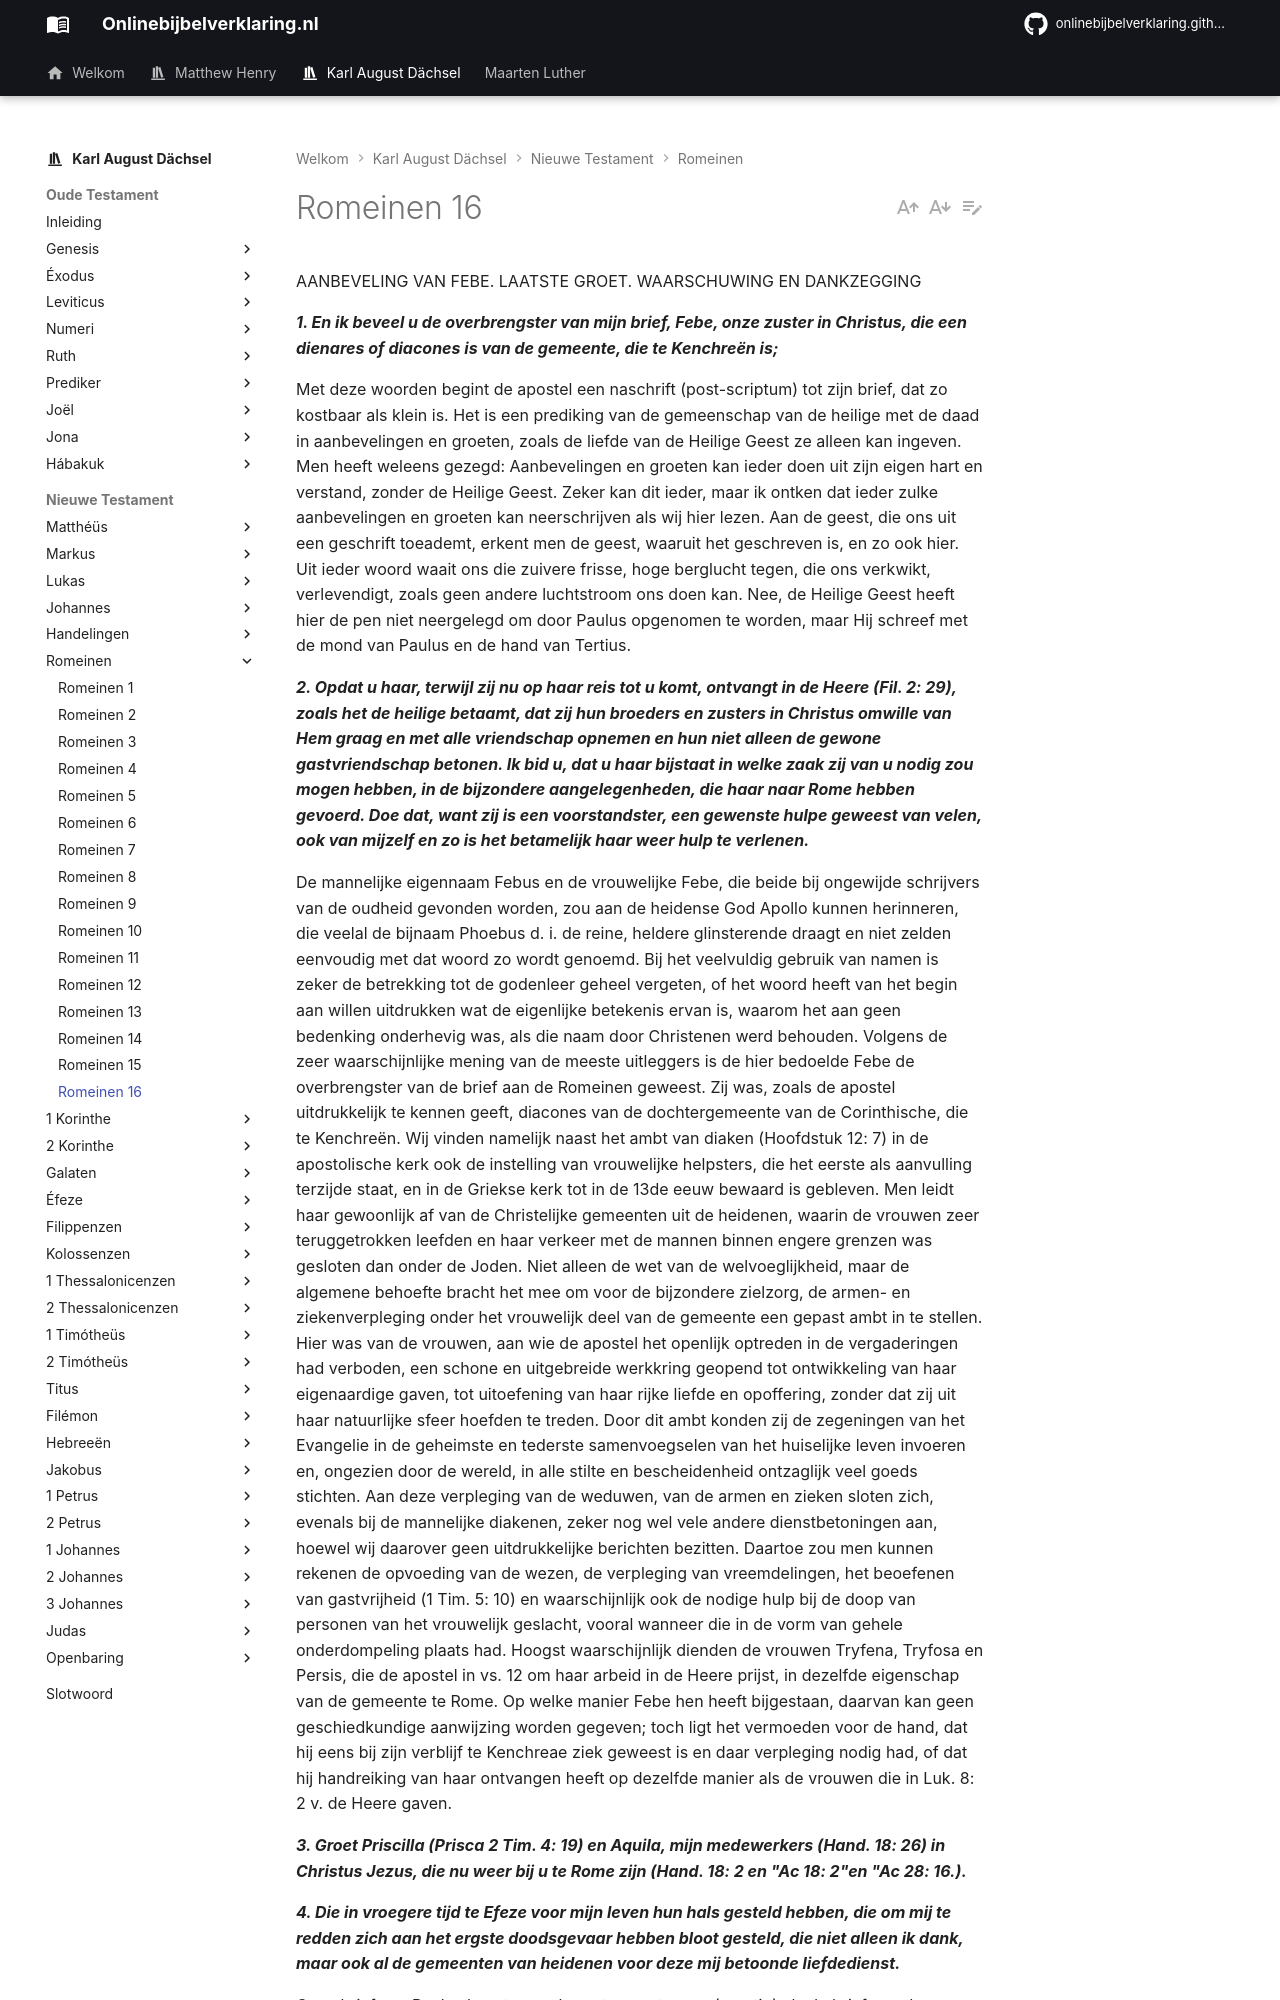

repository: onlinebijbelverklaring/onlinebijbelverklaring.github.io · page: karlaugustdachsel/Romeinen/Romeinen16/index.html · generator: mkdocs

AANBEVELING VAN FEBE. LAATSTE GROET. WAARSCHUWING EN DANKZEGGING

***1. En ik beveel u de overbrengster van mijn brief, Febe, onze zuster in Christus, die een dienares of diacones is van de gemeente, die te Kenchreën is;***

Met deze woorden begint de apostel een naschrift (post-scriptum) tot zijn brief, dat zo kostbaar als klein is. Het is een prediking van de gemeenschap van de heilige met de daad in aanbevelingen en groeten, zoals de liefde van de Heilige Geest ze alleen kan ingeven. Men heeft weleens gezegd: Aanbevelingen en groeten kan ieder doen uit zijn eigen hart en verstand, zonder de Heilige Geest. Zeker kan dit ieder, maar ik ontken dat ieder zulke aanbevelingen en groeten kan neerschrijven als wij hier lezen. Aan de geest, die ons uit een geschrift toeademt, erkent men de geest, waaruit het geschreven is, en zo ook hier. Uit ieder woord waait ons die zuivere frisse, hoge berglucht tegen, die ons verkwikt, verlevendigt, zoals geen andere luchtstroom ons doen kan. Nee, de Heilige Geest heeft hier de pen niet neergelegd om door Paulus opgenomen te worden, maar Hij schreef met de mond van Paulus en de hand van Tertius.

***2. Opdat u haar, terwijl zij nu op haar reis tot u komt, ontvangt in de Heere (Fil. 2: 29), zoals het de heilige betaamt, dat zij hun broeders en zusters in Christus omwille van Hem graag en met alle vriendschap opnemen en hun niet alleen de gewone gastvriendschap betonen. Ik bid u, dat u haar bijstaat in welke zaak zij van u nodig zou mogen hebben, in de bijzondere aangelegenheden, die haar naar Rome hebben gevoerd. Doe dat, want zij is een voorstandster, een gewenste hulpe geweest van velen, ook van mijzelf en zo is het betamelijk haar weer hulp te verlenen.***

De mannelijke eigennaam Febus en de vrouwelijke Febe, die beide bij ongewijde schrijvers van de oudheid gevonden worden, zou aan de heidense God Apollo kunnen herinneren, die veelal de bijnaam Phoebus d. i. de reine, heldere glinsterende draagt en niet zelden eenvoudig met dat woord zo wordt genoemd. Bij het veelvuldig gebruik van namen is zeker de betrekking tot de godenleer geheel vergeten, of het woord heeft van het begin aan willen uitdrukken wat de eigenlijke betekenis ervan is, waarom het aan geen bedenking onderhevig was, als die naam door Christenen werd behouden. Volgens de zeer waarschijnlijke mening van de meeste uitleggers is de hier bedoelde Febe de overbrengster van de brief aan de Romeinen geweest. Zij was, zoals de apostel uitdrukkelijk te kennen geeft, diacones van de dochtergemeente van de Corinthische, die te Kenchreën. Wij vinden namelijk naast het ambt van diaken (Hoofdstuk 12: 7) in de apostolische kerk ook de instelling van vrouwelijke helpsters, die het eerste als aanvulling terzijde staat, en in de Griekse kerk tot in de 13de eeuw bewaard is gebleven. Men leidt haar gewoonlijk af van de Christelijke gemeenten uit de heidenen, waarin de vrouwen zeer teruggetrokken leefden en haar verkeer met de mannen binnen engere grenzen was gesloten dan onder de Joden. Niet alleen de wet van de welvoeglijkheid, maar de algemene behoefte bracht het mee om voor de bijzondere zielzorg, de armen- en ziekenverpleging onder het vrouwelijk deel van de gemeente een gepast ambt in te stellen. Hier was van de vrouwen, aan wie de apostel het openlijk optreden in de vergaderingen had verboden, een schone en uitgebreide werkkring geopend tot ontwikkeling van haar eigenaardige gaven, tot uitoefening van haar rijke liefde en opoffering, zonder dat zij uit haar natuurlijke sfeer hoefden te treden. Door dit ambt konden zij de zegeningen van het Evangelie in de geheimste en tederste samenvoegselen van het huiselijke leven invoeren en, ongezien door de wereld, in alle stilte en bescheidenheid ontzaglijk veel goeds stichten. Aan deze verpleging van de weduwen, van de armen en zieken sloten zich, evenals bij de mannelijke diakenen, zeker nog wel vele andere dienstbetoningen aan, hoewel wij daarover geen uitdrukkelijke berichten bezitten. Daartoe zou men kunnen rekenen de opvoeding van de wezen, de verpleging van vreemdelingen, het beoefenen van gastvrijheid (1 Tim. 5: 10) en waarschijnlijk ook de nodige hulp bij de doop van personen van het vrouwelijk geslacht, vooral wanneer die in de vorm van gehele onderdompeling plaats had. Hoogst waarschijnlijk dienden de vrouwen Tryfena, Tryfosa en Persis, die de apostel in vs. 12 om haar arbeid in de Heere prijst, in dezelfde eigenschap van de gemeente te Rome. Op welke manier Febe hen heeft bijgestaan, daarvan kan geen geschiedkundige aanwijzing worden gegeven; toch ligt het vermoeden voor de hand, dat hij eens bij zijn verblijf te Kenchreae ziek geweest is en daar verpleging nodig had, of dat hij handreiking van haar ontvangen heeft op dezelfde manier als de vrouwen die in Luk. 8: 2 v. de Heere gaven.

***3. Groet Priscilla (Prisca 2 Tim. 4: 19) en Aquila, mijn medewerkers (Hand. 18: 26) in Christus Jezus, die nu weer bij u te Rome zijn (Hand. 18: 2 en "Ac 18: 2"en "Ac 28: 16.).***

***4. Die in vroegere tijd te Efeze voor mijn leven hun hals gesteld hebben, die om mij te redden zich aan het ergste doodsgevaar hebben bloot gesteld, die niet alleen ik dank, maar ook al de gemeenten van heidenen voor deze mij betoonde liefdedienst.***
